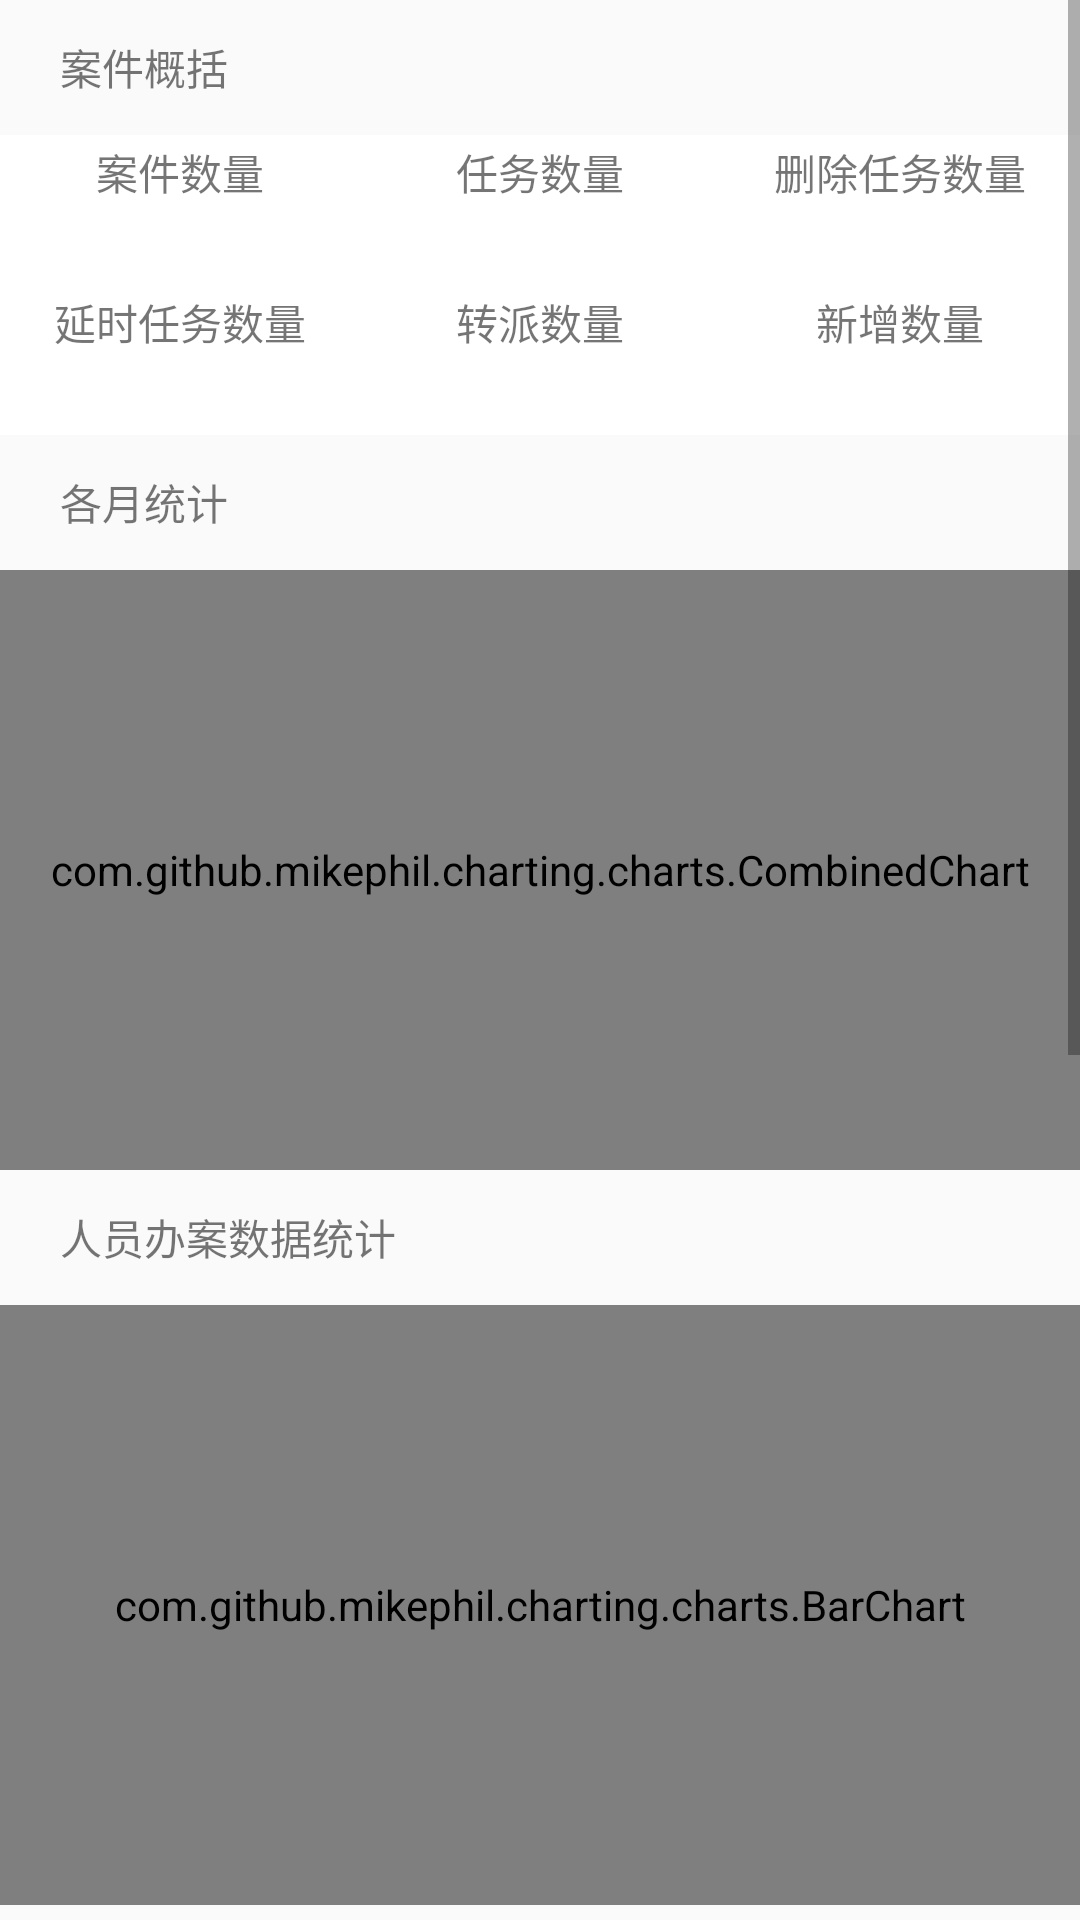

Android layout source for this screen:
<!-- AndroidManifest.xml: application theme AppTheme -->
<!-- res/layout/fragment_tjfx.xml -->
<?xml version="1.0" encoding="utf-8"?>
<LinearLayout xmlns:android="http://schemas.android.com/apk/res/android"
    android:layout_width="match_parent"
    android:layout_height="match_parent"
    android:orientation="vertical">

    <ScrollView
        android:id="@+id/scrollView"
        android:layout_width="match_parent"
        android:layout_height="match_parent"
        android:focusableInTouchMode="true">

        <LinearLayout
            android:layout_width="match_parent"
            android:layout_height="match_parent"
            android:orientation="vertical">

            <TextView
                android:layout_width="match_parent"
                android:layout_height="45dp"
                android:gravity="center_vertical"
                android:paddingLeft="20dp"
                android:text="案件概括" />

            <LinearLayout
                android:layout_width="match_parent"
                android:layout_height="100dp"
                android:background="#ffffff"
                android:orientation="vertical">

                <LinearLayout
                    android:layout_width="match_parent"
                    android:layout_height="match_parent"
                    android:layout_weight="1"
                    android:orientation="horizontal">

                    <TextView
                        android:layout_width="match_parent"
                        android:layout_height="match_parent"
                        android:layout_weight="1"
                        android:gravity="center"
                        android:text="案件数量" />

                    <TextView
                        android:layout_width="match_parent"
                        android:layout_height="match_parent"
                        android:layout_weight="1"
                        android:gravity="center"
                        android:text="任务数量" />

                    <TextView
                        android:layout_width="match_parent"
                        android:layout_height="match_parent"
                        android:layout_weight="1"
                        android:gravity="center"
                        android:text="删除任务数量" />


                </LinearLayout>

                <LinearLayout
                    android:layout_width="match_parent"
                    android:layout_height="match_parent"
                    android:layout_weight="1"
                    android:orientation="horizontal">

                    <TextView
                        android:id="@+id/tv_tj_qb"
                        android:layout_width="match_parent"
                        android:layout_height="match_parent"
                        android:layout_weight="1"
                        android:gravity="center"
                        android:textColor="@color/colorBlack" />

                    <TextView
                        android:id="@+id/tv_tj_ygwc"
                        android:layout_width="match_parent"
                        android:layout_height="match_parent"
                        android:layout_weight="1"
                        android:gravity="center"
                        android:textColor="@color/colorBlack" />

                    <TextView
                        android:id="@+id/tv_tj_sjwc"
                        android:layout_width="match_parent"
                        android:layout_height="match_parent"
                        android:layout_weight="1"
                        android:gravity="center"
                        android:textColor="@color/colorBlack" />

                </LinearLayout>

                <LinearLayout
                    android:layout_width="match_parent"
                    android:layout_height="match_parent"
                    android:layout_weight="1"
                    android:orientation="horizontal">

                    <TextView
                        android:layout_width="match_parent"
                        android:layout_height="match_parent"
                        android:layout_weight="1"
                        android:gravity="center"
                        android:text="延时任务数量" />

                    <TextView
                        android:layout_width="match_parent"
                        android:layout_height="match_parent"
                        android:layout_weight="1"
                        android:gravity="center"
                        android:text="转派数量" />

                    <TextView
                        android:layout_width="match_parent"
                        android:layout_height="match_parent"
                        android:layout_weight="1"
                        android:gravity="center"
                        android:text="新增数量" />

                </LinearLayout>

                <LinearLayout
                    android:layout_width="match_parent"
                    android:layout_height="match_parent"
                    android:layout_weight="1"
                    android:orientation="horizontal">

                    <TextView
                        android:id="@+id/tv_tj_cs"
                        android:layout_width="match_parent"
                        android:layout_height="match_parent"
                        android:layout_weight="1"
                        android:gravity="center"
                        android:textColor="@color/colorBlack" />

                    <TextView
                        android:id="@+id/tv_tj_zp"
                        android:layout_width="match_parent"
                        android:layout_height="match_parent"
                        android:layout_weight="1"
                        android:gravity="center"
                        android:textColor="@color/colorBlack" />

                    <TextView
                        android:id="@+id/tv_tj_xz"
                        android:layout_width="match_parent"
                        android:layout_height="match_parent"
                        android:layout_weight="1"
                        android:gravity="center"
                        android:textColor="@color/colorBlack" />

                </LinearLayout>

            </LinearLayout>

            <TextView
                android:layout_width="match_parent"
                android:layout_height="45dp"
                android:gravity="center_vertical"
                android:paddingLeft="20dp"
                android:text="各月统计" />


            <LinearLayout
                android:id="@+id/llGytj"
                android:layout_width="match_parent"
                android:layout_height="200dp"
                android:background="#ffffff"
                android:orientation="vertical">

                <com.github.mikephil.charting.charts.CombinedChart
                    android:id="@+id/cc"
                    android:layout_width="match_parent"
                    android:layout_height="match_parent">

                </com.github.mikephil.charting.charts.CombinedChart>

            </LinearLayout>

            <TextView
                android:layout_width="match_parent"
                android:layout_height="45dp"
                android:gravity="center_vertical"
                android:paddingLeft="20dp"
                android:text="人员办案数据统计" />

            <LinearLayout
                android:id="@+id/llRybasjtj"
                android:layout_width="match_parent"
                android:layout_height="200dp"
                android:background="#ffffff"
                android:orientation="horizontal">

                <com.github.mikephil.charting.charts.BarChart
                    android:id="@+id/bc"
                    android:layout_width="match_parent"
                    android:layout_height="match_parent">

                </com.github.mikephil.charting.charts.BarChart>

            </LinearLayout>

            <TextView
                android:layout_width="match_parent"
                android:layout_height="45dp"
                android:gravity="center_vertical"
                android:paddingLeft="20dp"
                android:text="案件类型统计" />

            <LinearLayout
                android:layout_width="match_parent"
                android:layout_height="200dp"
                android:background="#ffffff">

                <com.github.mikephil.charting.charts.PieChart
                    android:id="@+id/piechart"
                    android:layout_width="match_parent"
                    android:layout_height="match_parent">

                </com.github.mikephil.charting.charts.PieChart>

            </LinearLayout>

            <TextView
                android:layout_width="match_parent"
                android:layout_height="45dp"
                android:gravity="center_vertical"
                android:paddingLeft="20dp"
                android:text="累计超时排名" />

            <LinearLayout
                android:layout_width="match_parent"
                android:layout_height="240dp"
                android:background="#ffffff"
                android:orientation="vertical">


                <ListView
                    android:id="@+id/lv_cspm"
                    android:layout_width="match_parent"
                    android:layout_height="match_parent">

                </ListView>

            </LinearLayout>
        </LinearLayout>
    </ScrollView>
</LinearLayout>
<!-- resources referenced by this layout -->
<resources>
  <color name="colorBlack">#000000</color>
  <style name="AppTheme" parent="Theme.AppCompat.Light.DarkActionBar">
          
          <item name="windowActionBar">false</item>
          <item name="windowNoTitle">true</item>
          <item name="colorPrimary">@color/colorPrimary</item>
          <item name="colorPrimaryDark">@color/colorPrimaryDark</item>
          <item name="colorAccent">@color/colorAccent</item>
  
      </style>
  <color name="colorPrimary">#3F51B5</color>
  <color name="colorPrimaryDark">#303F9F</color>
  <color name="colorAccent">#FF4081</color>
</resources>
